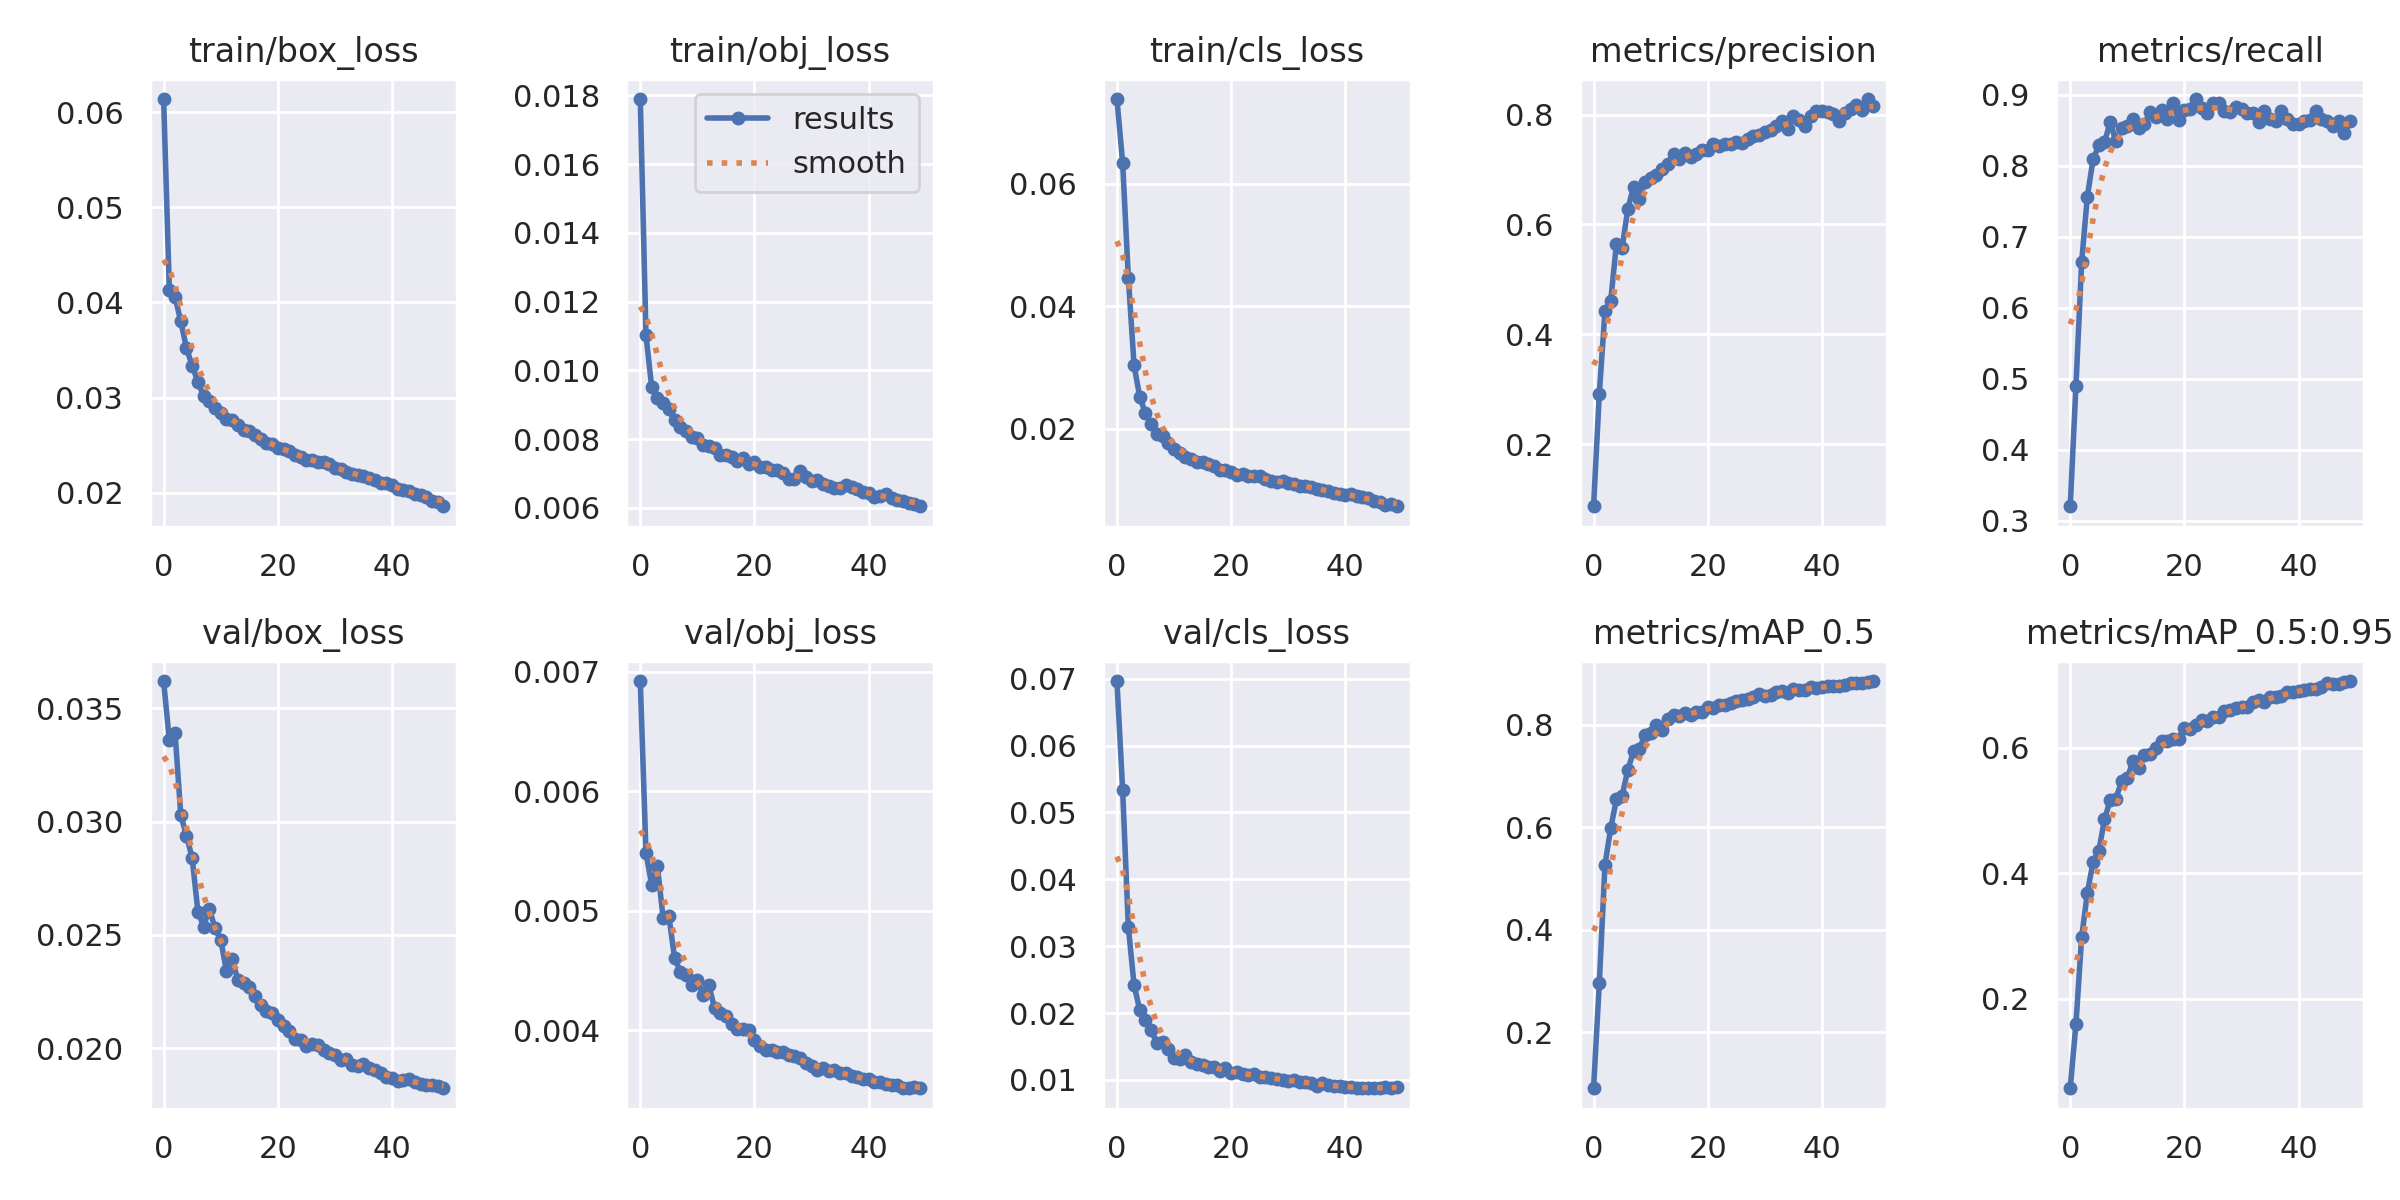

The table this chart was drawn from, first rows:
epoch, train/box_loss, train/obj_loss, train/cls_loss, metrics/precision, metrics/recall, metrics/mAP_0.5, metrics/mAP_0.5:0.95, val/box_loss, val/obj_loss, val/cls_loss, x/lr0, x/lr1, x/lr2
0, 0.06136, 0.01789, 0.07379, 0.08718, 0.3203, 0.09104, 0.05737, 0.0362, 0.00692, 0.06966, 0.07004, 0.003329, 0.003329
1, 0.04131, 0.01101, 0.06342, 0.2914, 0.4893, 0.2957, 0.1599, 0.03358, 0.005484, 0.05339, 0.03991, 0.00653, 0.00653
2, 0.04059, 0.009512, 0.04466, 0.4432, 0.6644, 0.5275, 0.2977, 0.03393, 0.005215, 0.03287, 0.009643, 0.0096, 0.0096
3, 0.03801, 0.009192, 0.03038, 0.4606, 0.7567, 0.5984, 0.3691, 0.03029, 0.005371, 0.02421, 0.009406, 0.009406, 0.009406
4, 0.03521, 0.009038, 0.02518, 0.5647, 0.8093, 0.6544, 0.4179, 0.02937, 0.004941, 0.02044, 0.009406, 0.009406, 0.009406
5, 0.03333, 0.008863, 0.02257, 0.5577, 0.8287, 0.6616, 0.4348, 0.02839, 0.004958, 0.01895, 0.009208, 0.009208, 0.009208
6, 0.03164, 0.008546, 0.02074, 0.6286, 0.8332, 0.7122, 0.4859, 0.02603, 0.004607, 0.01741, 0.00901, 0.00901, 0.00901
7, 0.03016, 0.008341, 0.0192, 0.6685, 0.8614, 0.7483, 0.5164, 0.02537, 0.00449, 0.01552, 0.008812, 0.008812, 0.008812
8, 0.02964, 0.008233, 0.01877, 0.6473, 0.8347, 0.7523, 0.519, 0.02616, 0.004459, 0.01567, 0.008614, 0.008614, 0.008614
9, 0.0289, 0.00807, 0.0177, 0.6767, 0.8529, 0.781, 0.5466, 0.02529, 0.004378, 0.01459, 0.008416, 0.008416, 0.008416
10, 0.02836, 0.008028, 0.01674, 0.6847, 0.8564, 0.7832, 0.5517, 0.02479, 0.004422, 0.01326, 0.008218, 0.008218, 0.008218
11, 0.02775, 0.007837, 0.01605, 0.6894, 0.866, 0.7991, 0.579, 0.0234, 0.004293, 0.01318, 0.00802, 0.00802, 0.00802
12, 0.0276, 0.007787, 0.01537, 0.7005, 0.8537, 0.7906, 0.5684, 0.02391, 0.004378, 0.01373, 0.007822, 0.007822, 0.007822
13, 0.02713, 0.007729, 0.01514, 0.7094, 0.8591, 0.8114, 0.5881, 0.02301, 0.004188, 0.01267, 0.007624, 0.007624, 0.007624
14, 0.02657, 0.007542, 0.01464, 0.729, 0.8755, 0.8188, 0.59, 0.02289, 0.004143, 0.01236, 0.007426, 0.007426, 0.007426
15, 0.02643, 0.007528, 0.01458, 0.7184, 0.8684, 0.8167, 0.599, 0.02271, 0.004119, 0.01218, 0.007228, 0.007228, 0.007228
16, 0.02606, 0.007473, 0.01422, 0.7301, 0.8781, 0.8238, 0.6107, 0.02229, 0.004056, 0.01186, 0.00703, 0.00703, 0.00703
17, 0.0256, 0.007367, 0.01397, 0.7225, 0.866, 0.8183, 0.6112, 0.02188, 0.004015, 0.01199, 0.006832, 0.006832, 0.006832
18, 0.02518, 0.007435, 0.01326, 0.729, 0.8882, 0.8243, 0.6142, 0.02162, 0.00401, 0.01131, 0.006634, 0.006634, 0.006634
19, 0.02513, 0.007262, 0.01321, 0.736, 0.8641, 0.8255, 0.6138, 0.02154, 0.004, 0.01171, 0.006436, 0.006436, 0.006436
20, 0.02474, 0.007346, 0.013, 0.7363, 0.8783, 0.835, 0.632, 0.02123, 0.003916, 0.01101, 0.006238, 0.006238, 0.006238
21, 0.02455, 0.007186, 0.01247, 0.7464, 0.8795, 0.8335, 0.6292, 0.02099, 0.003873, 0.01114, 0.00604, 0.00604, 0.00604
22, 0.02436, 0.007187, 0.01257, 0.7433, 0.8942, 0.8379, 0.6358, 0.02075, 0.003839, 0.01082, 0.005842, 0.005842, 0.005842
23, 0.02395, 0.0071, 0.01235, 0.7465, 0.8821, 0.8385, 0.6443, 0.02039, 0.003835, 0.01074, 0.005644, 0.005644, 0.005644
24, 0.02377, 0.007113, 0.01231, 0.7457, 0.8743, 0.8419, 0.6426, 0.02034, 0.003816, 0.01094, 0.005446, 0.005446, 0.005446
25, 0.02345, 0.007027, 0.01226, 0.7494, 0.888, 0.8468, 0.6493, 0.02007, 0.003821, 0.01044, 0.005248, 0.005248, 0.005248
26, 0.02345, 0.006849, 0.01177, 0.7478, 0.8888, 0.8486, 0.6497, 0.02018, 0.00379, 0.01048, 0.00505, 0.00505, 0.00505
27, 0.0232, 0.006846, 0.0115, 0.7555, 0.877, 0.8507, 0.6585, 0.02012, 0.003783, 0.01027, 0.004852, 0.004852, 0.004852
28, 0.02318, 0.007064, 0.01134, 0.7605, 0.8757, 0.8536, 0.6594, 0.01991, 0.003772, 0.01007, 0.004654, 0.004654, 0.004654
29, 0.02306, 0.006886, 0.01157, 0.7629, 0.8827, 0.8596, 0.6635, 0.0198, 0.003726, 0.009959, 0.004456, 0.004456, 0.004456
30, 0.02261, 0.006776, 0.01118, 0.7686, 0.8802, 0.8569, 0.6642, 0.01971, 0.003705, 0.009829, 0.004258, 0.004258, 0.004258
31, 0.02251, 0.006803, 0.01105, 0.7717, 0.875, 0.8577, 0.665, 0.01946, 0.003665, 0.01005, 0.00406, 0.00406, 0.00406
32, 0.02213, 0.006693, 0.01063, 0.7784, 0.8738, 0.8644, 0.6736, 0.01952, 0.003682, 0.009697, 0.003862, 0.003862, 0.003862
33, 0.02194, 0.006646, 0.01066, 0.7881, 0.8623, 0.8652, 0.6755, 0.01927, 0.003656, 0.009687, 0.003664, 0.003664, 0.003664
34, 0.02183, 0.006579, 0.01044, 0.7731, 0.8771, 0.8626, 0.6726, 0.01922, 0.003672, 0.009508, 0.003466, 0.003466, 0.003466
35, 0.02176, 0.006575, 0.01023, 0.7973, 0.8656, 0.8691, 0.6806, 0.01928, 0.003645, 0.009036, 0.003268, 0.003268, 0.003268
36, 0.02155, 0.00665, 0.0101, 0.7909, 0.8628, 0.8685, 0.6812, 0.01914, 0.003641, 0.009468, 0.00307, 0.00307, 0.00307
37, 0.0213, 0.006592, 0.009935, 0.7795, 0.8766, 0.8681, 0.6821, 0.01902, 0.003618, 0.009284, 0.002872, 0.002872, 0.002872
38, 0.02104, 0.006539, 0.009598, 0.7981, 0.8661, 0.8731, 0.6881, 0.01888, 0.003611, 0.009144, 0.002674, 0.002674, 0.002674
39, 0.02102, 0.006458, 0.00935, 0.8057, 0.8596, 0.8726, 0.6891, 0.01873, 0.00359, 0.009073, 0.002476, 0.002476, 0.002476
40, 0.02081, 0.006432, 0.009269, 0.8057, 0.8593, 0.8738, 0.6911, 0.01867, 0.003592, 0.008928, 0.002278, 0.002278, 0.002278
41, 0.02044, 0.006327, 0.009358, 0.8039, 0.8638, 0.8756, 0.692, 0.01855, 0.003566, 0.008879, 0.00208, 0.00208, 0.00208
42, 0.02032, 0.006331, 0.009019, 0.8011, 0.8641, 0.8749, 0.6941, 0.0186, 0.003566, 0.008808, 0.001882, 0.001882, 0.001882
43, 0.02019, 0.006398, 0.008943, 0.7886, 0.877, 0.8757, 0.6935, 0.01862, 0.003551, 0.008811, 0.001684, 0.001684, 0.001684
44, 0.01988, 0.006291, 0.008659, 0.8029, 0.8656, 0.8777, 0.6963, 0.01851, 0.003547, 0.008755, 0.001486, 0.001486, 0.001486
45, 0.01973, 0.006241, 0.008246, 0.8095, 0.8629, 0.8814, 0.7025, 0.01841, 0.003541, 0.00878, 0.001288, 0.001288, 0.001288
46, 0.01955, 0.006207, 0.00804, 0.8175, 0.8562, 0.8811, 0.7015, 0.01837, 0.003522, 0.008809, 0.00109, 0.00109, 0.00109
47, 0.01911, 0.006152, 0.007648, 0.8076, 0.8625, 0.8808, 0.7013, 0.01835, 0.003519, 0.008877, 0.000892, 0.000892, 0.000892
48, 0.01905, 0.00611, 0.007698, 0.8284, 0.8461, 0.8837, 0.7055, 0.01831, 0.003523, 0.008835, 0.000694, 0.000694, 0.000694
49, 0.01858, 0.006046, 0.007375, 0.8154, 0.8627, 0.8854, 0.7063, 0.01823, 0.003516, 0.008904, 0.000496, 0.000496, 0.000496
